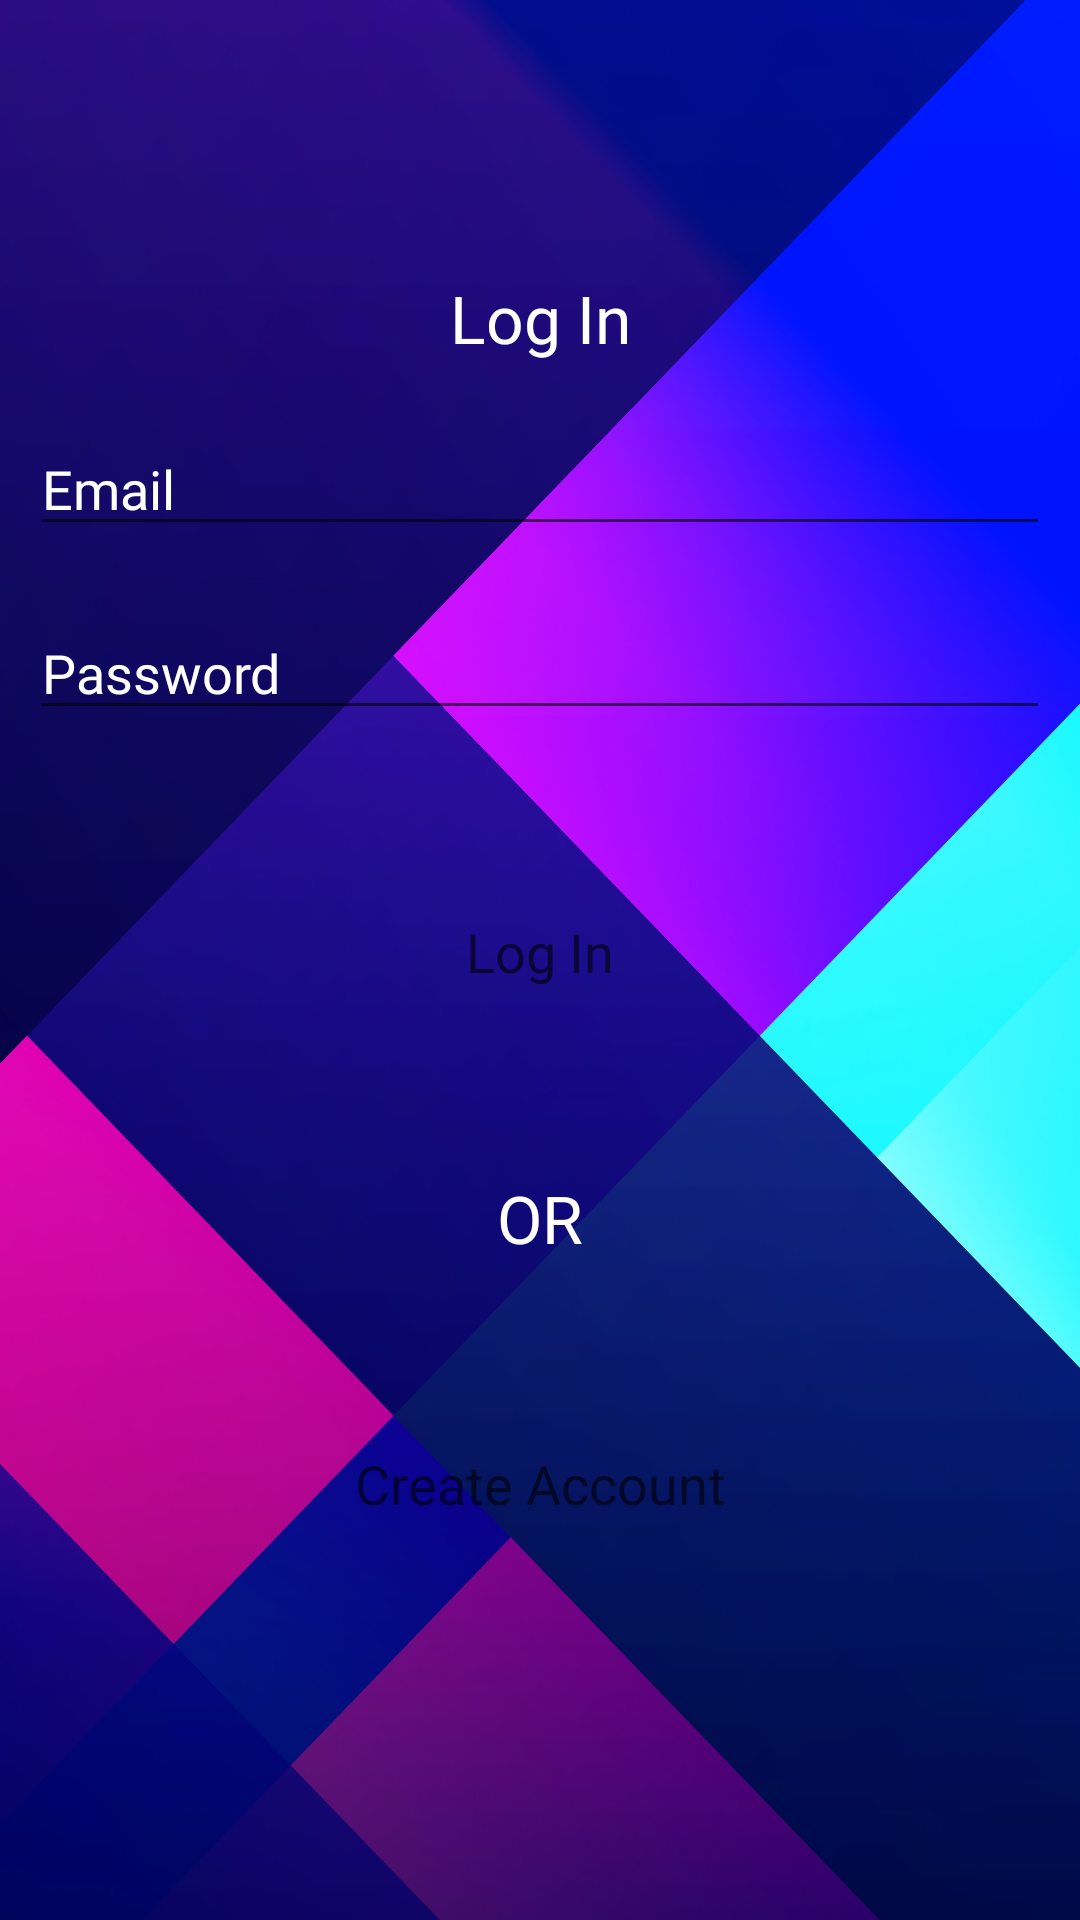

The Android layout XML behind this screen, and the referenced resources:
<!-- AndroidManifest.xml: application theme Theme.DUTMaintenance -->
<!-- res/layout/activity_main.xml -->
<?xml version="1.0" encoding="utf-8"?>
<LinearLayout xmlns:android="http://schemas.android.com/apk/res/android"
    xmlns:app="http://schemas.android.com/apk/res-auto"
    xmlns:tools="http://schemas.android.com/tools"
    android:layout_width="match_parent"
    android:orientation="vertical"
    android:layout_gravity="center"
    android:gravity="center"
    android:background="@drawable/multi"
    android:layout_height="match_parent"
    tools:context=".MainActivity">

    <ScrollView
        android:layout_width="match_parent"
        android:layout_height="wrap_content">

        <LinearLayout
            android:layout_width="match_parent"
            android:orientation="vertical"
            android:layout_height="wrap_content">

            <TextView
                android:layout_width="match_parent"
                android:layout_height="wrap_content"
                android:fontFamily="@font/convergence"
                android:gravity="center"
                android:padding="10dp"
                android:text="Log In"
                android:textAppearance="?android:textAppearanceLarge"
                android:textColor="@color/white" />

            <EditText
                android:id="@+id/email_login"
                android:layout_width="match_parent"
                android:layout_height="wrap_content"
                android:layout_margin="10dp"
                android:fontFamily="@font/convergence"
                android:hint="Email"
                android:maxLines="1"
                android:textColor="@color/white"
                android:textColorHint="@color/white" />

            <EditText
                android:id="@+id/login_password"
                android:layout_width="match_parent"
                android:layout_height="wrap_content"
                android:layout_margin="10dp"
                android:fontFamily="@font/convergence"
                android:hint="Password"
                android:maxLines="1"
                android:textColor="@color/white"
                android:textColorHint="@color/white" />

            <Button
                android:id="@+id/btn_login"
                android:layout_width="match_parent"
                android:layout_height="wrap_content"
                android:layout_margin="40dp"
                android:background="@drawable/rounded_button"
                android:fontFamily="@font/convergence"
                android:text="Log In"
                android:textAppearance="?android:textAppearanceMedium" />

            <TextView
                android:layout_width="match_parent"
                android:layout_height="wrap_content"
                android:fontFamily="@font/convergence"
                android:gravity="center"
                android:padding="10dp"
                android:text="OR"
                android:textAppearance="?android:textAppearanceLarge"
                android:textColor="@color/white" />

        </LinearLayout>

    </ScrollView>

    <Button
        android:id="@+id/btn_reg"
        android:layout_width="match_parent"
        android:layout_height="wrap_content"
        android:layout_margin="40dp"
        android:background="@drawable/rounded_button"
        android:fontFamily="@font/convergence"
        android:text="Create Account"
        android:textAppearance="?android:textAppearanceMedium" />

</LinearLayout>
<!-- resources referenced by this layout -->
<resources>
  <color name="white">#FFFFFFFF</color>
  <!-- drawable multi: jpg bitmap (drawable, 193452 bytes) -->
  <style name="Theme.DUTMaintenance" parent="Theme.AppCompat.Light.DarkActionBar">
          
          <item name="colorPrimary">@color/purple_500</item>
          <item name="colorPrimaryVariant">@color/purple_700</item>
          <item name="colorOnPrimary">@color/white</item>
          
          <item name="colorSecondary">@color/teal_200</item>
          <item name="colorSecondaryVariant">@color/teal_700</item>
          <item name="colorOnSecondary">@color/black</item>
          
          <item name="android:statusBarColor">?attr/colorPrimaryVariant</item>
          
      </style>
  <color name="purple_500">#8536F4</color>
  <color name="purple_700">#FF3700B3</color>
  <color name="teal_200">#FF03DAC5</color>
  <color name="teal_700">#FF018786</color>
  <color name="black">#FF000000</color>
</resources>
